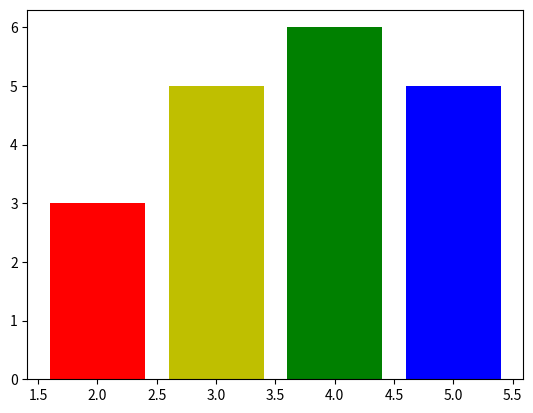

Write the Python code that produced this figure.
import matplotlib.pyplot as plt         # -- matplotlib -- is a library, where as pyplot is a module of that library. Library is consists of one or more library

list1 = [2, 3, 4, 5]
list2 = [3, 5, 6, 5]

color_list1 = ["r", "y", "g", "b"]

plt.bar(list1, list2, color = color_list1)
plt.show()